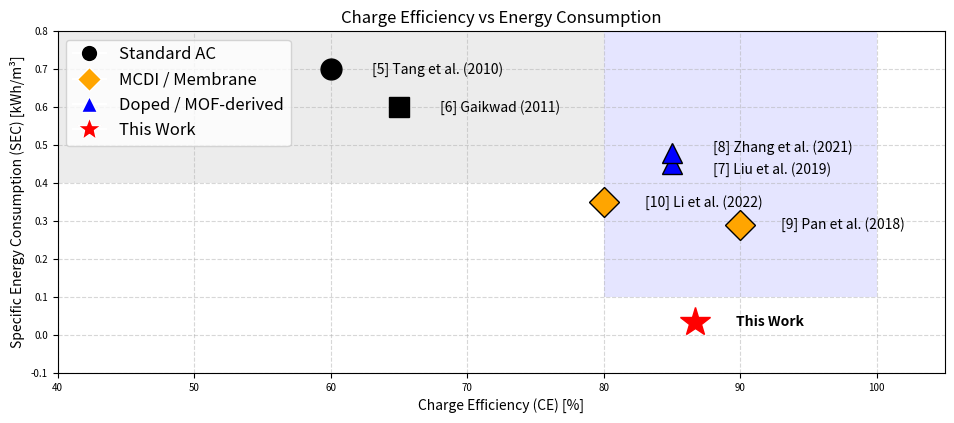

Here is the Python script that generated this plot:
import matplotlib.pyplot as plt
import matplotlib.patches as patches
from matplotlib.lines import Line2D

# Target Dimensions: 24.51 cm x 10.78 cm (Final output size)
target_width_in = 24.51 / 2.54
target_height_in = 11.0 / 2.54 
TARGET_FIGSIZE = (target_width_in, target_height_in)

# --- Global Style Adjustments (Magnified Text) ---
TITLE_FS = 12
LABEL_FS = 10
ANN_FS = 10
LEGEND_FS = 12

# --- Data Definition ---
data_points = [
    # NOTE: ID 5-10 corresponds to the references list
    {"plot_id": 5, "text": "Tang et al. (2010)", "sac": 1.7, "sec": 0.70, "ce": 60, "color": "black", "marker": "o"},
    {"plot_id": 6, "text": "Gaikwad (2011)", "sac": 2.9, "sec": 0.60, "ce": 65, "color": "black", "marker": "s"},
    {"plot_id": 7, "text": "Liu et al. (2019)", "sac": 13.5, "sec": 0.45, "ce": 85, "color": "blue", "marker": "^"},
    {"plot_id": 8, "text": "Zhang et al. (2021)", "sac": 15.2, "sec": 0.48, "ce": 85, "color": "blue", "marker": "^"},
    {"plot_id": 9, "text": "Pan et al. (2018)", "sac": 6.2, "sec": 0.29, "ce": 90, "color": "orange", "marker": "D"},
    {"plot_id": 10, "text": "Li et al. (2022)", "sac": 4.5, "sec": 0.35, "ce": 80, "color": "orange", "marker": "D"},
    {"plot_id": None, "text": "This Work", "sac": 1.64, "sec": 0.034, "ce": 86.7, "color": "red", "marker": "*"}
]

# Legend Elements (Static)
legend_elements = [
    Line2D([0], [0], marker='o', color='w', markerfacecolor='black', label='Standard AC', markersize=12),
    Line2D([0], [0], marker='D', color='w', markerfacecolor='orange', label='MCDI / Membrane', markersize=12),
    Line2D([0], [0], marker='^', color='w', markerfacecolor='blue', label='Doped / MOF-derived', markersize=12),
    Line2D([0], [0], marker='*', color='w', markerfacecolor='red', markersize=18, label='This Work')
]

# ==========================================
# Plot 2: SEC vs CE (Final Code)
# ==========================================
fig2, ax2 = plt.subplots(figsize=TARGET_FIGSIZE) 

for d in data_points:
    is_this_work = d['text'] == "This Work"
    ms_size = 22 if is_this_work else 15
    
    # Plot Marker
    ax2.plot(d['ce'], d['sec'], marker=d['marker'], color=d['color'], markersize=ms_size, linestyle='', markeredgecolor='black' if not is_this_work else 'red')
    
    # Prepare Label
    label_str = d['text'] if d['plot_id'] is None else f"[{d['plot_id']}] {d['text']}"
    
    # Position Logic (Right Horizontal)
    x_offset = 3.0
    x_txt = d['ce'] + x_offset
    y_txt = d['sec']
    ha, va = 'left', 'center'
    
    # Collision adjustment for Liu vs Zhang overlap
    if d['plot_id'] == 7: # Liu (0.45)
        y_txt -= 0.015 # Slightly Up (Visual)
    if d['plot_id'] == 8: # Zhang (0.48)
        y_txt += 0.015 # Slightly Down (Visual)
        
    font_weight = 'bold' if is_this_work else 'normal'
    # Corrected the typo: fontweight=font_weight
    ax2.text(x_txt, y_txt, label_str, ha=ha, va=va, fontsize=ANN_FS, fontweight=font_weight, color='black')

# Regions
rect_ce_low = patches.Rectangle((40, 0.4), 40, 1.2, linewidth=0, facecolor='gray', alpha=0.15, label='Typical AC Range')
rect_ce_high = patches.Rectangle((80, 0.1), 20, 0.7, linewidth=0, facecolor='blue', alpha=0.1, label='MCDI/Advanced Range')
ax2.add_patch(rect_ce_low)
ax2.add_patch(rect_ce_high)

# Settings
ax2.invert_yaxis()
ax2.set_xlabel('Charge Efficiency (CE) [%]', fontsize=LABEL_FS)
ax2.set_ylabel('Specific Energy Consumption (SEC) [kWh/m³]', fontsize=LABEL_FS)
ax2.set_title('Charge Efficiency vs Energy Consumption', fontsize=TITLE_FS)
ax2.grid(True, linestyle='--', alpha=0.5)
ax2.tick_params(axis='both', which='major', labelsize=LABEL_FS * 0.7)
ax2.set_ylim(-0.1, 0.8)
ax2.set_xlim(40, 105)

# Legend Position -> Upper Left
ax2.legend(handles=legend_elements, loc='upper left', framealpha=0.8, fontsize=LEGEND_FS)

plt.tight_layout()
plt.show()
